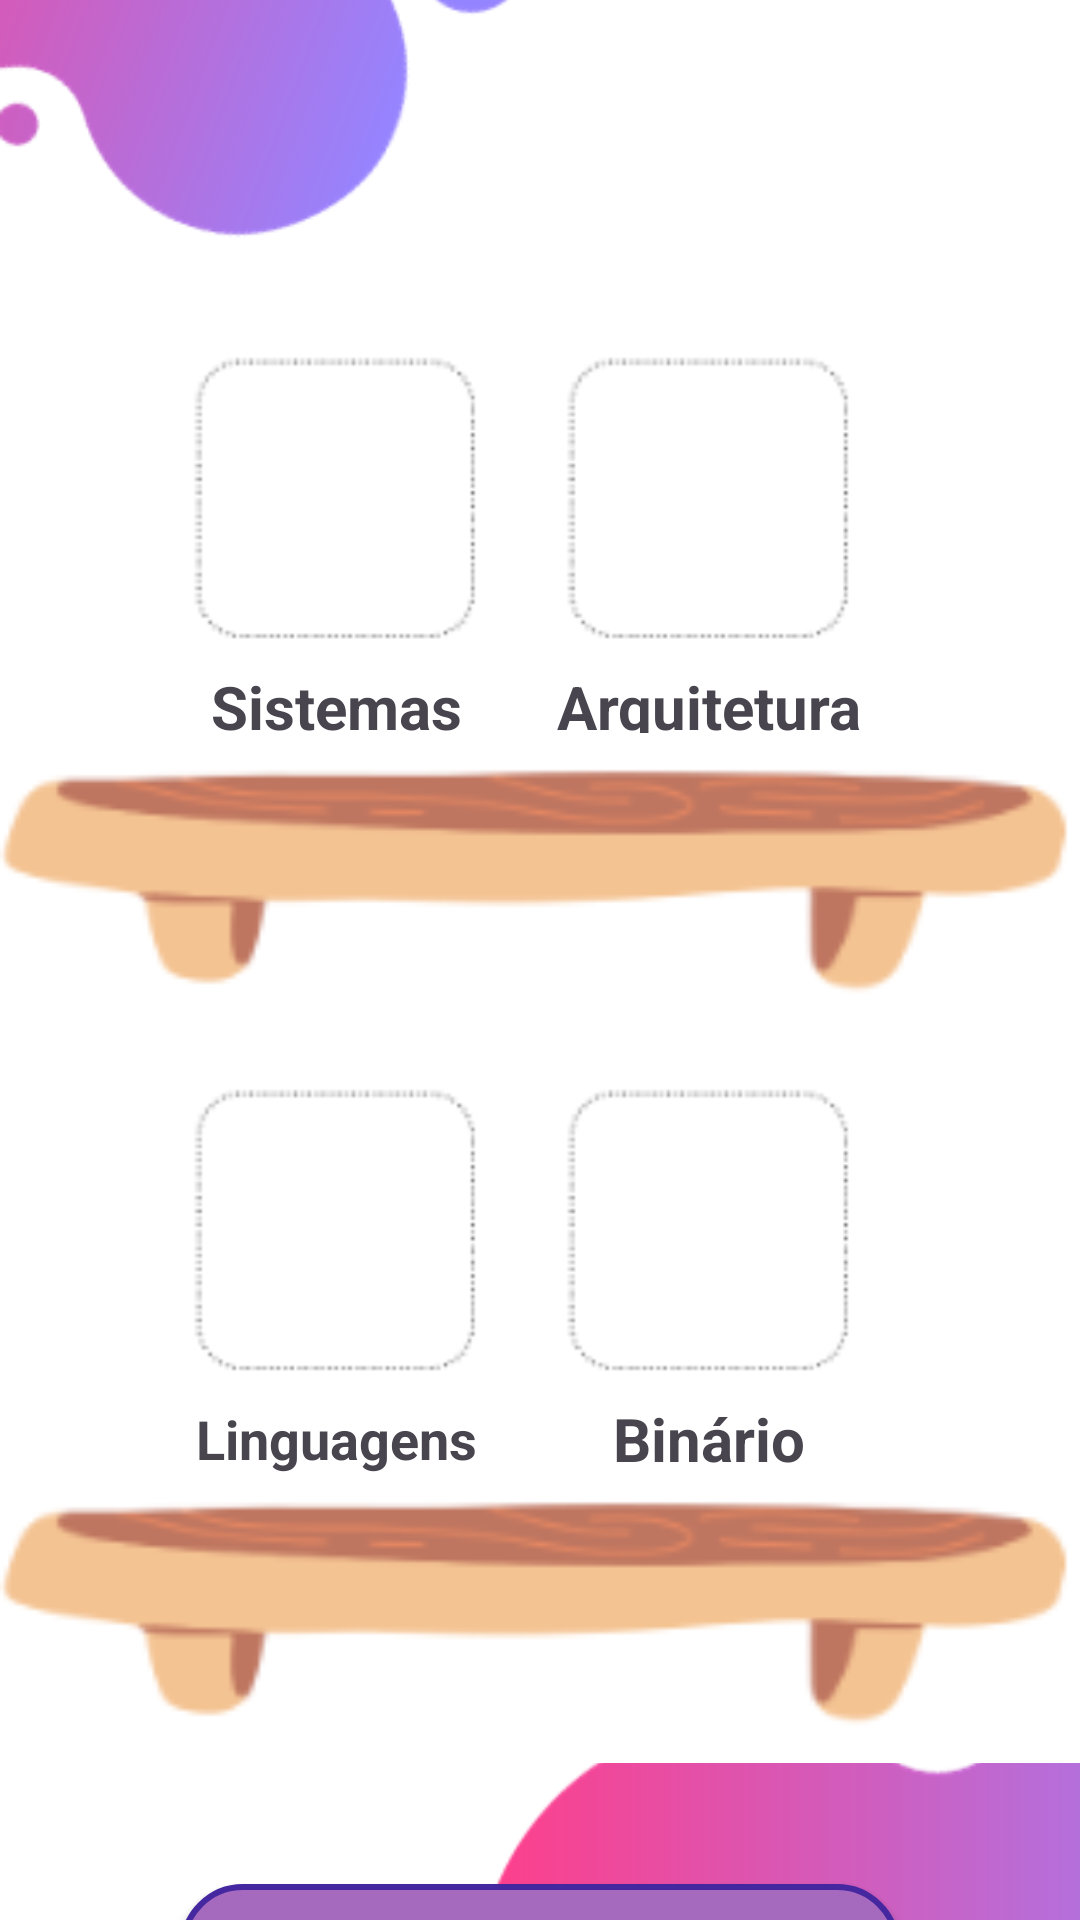

This screen was rendered from an Android layout file. Write that file and the resources it references.
<!-- AndroidManifest.xml: application theme Theme.AppCompCrianca -->
<!-- res/layout/trophy.xml -->
<?xml version="1.0" encoding="utf-8"?>
<androidx.constraintlayout.widget.ConstraintLayout
    xmlns:android="http://schemas.android.com/apk/res/android"
    xmlns:tools="http://schemas.android.com/tools"
    xmlns:app="http://schemas.android.com/apk/res-auto"
    android:layout_width="match_parent"
    android:layout_height="match_parent"
    tools:context=".Trophy">


    <ImageView
        android:id="@+id/backgroundImage"
        android:layout_width="match_parent"
        android:layout_height="match_parent"
        android:scaleType="centerCrop"
        android:src="@drawable/ppink"
        tools:layout_editor_absoluteX="0dp"
        tools:layout_editor_absoluteY="0dp" />

    <ImageView
        android:id="@+id/binarioTrophy"
        android:layout_width="100dp"
        android:layout_height="100dp"
        android:layout_marginTop="360dp"
        android:src="@drawable/pontilhado"
        app:layout_constraintEnd_toEndOf="parent"
        app:layout_constraintHorizontal_bias="0.713"
        app:layout_constraintStart_toStartOf="parent"
        app:layout_constraintTop_toTopOf="parent" />

    <TextView
        android:id="@+id/textView10"
        android:layout_width="102dp"
        android:layout_height="39dp"
        android:gravity="center"
        android:text="Binário"
        android:textSize="20dp"
        android:textStyle="bold"
        app:layout_constraintBottom_toTopOf="@+id/prateleira"
        app:layout_constraintEnd_toEndOf="parent"
        app:layout_constraintHorizontal_bias="0.718"
        app:layout_constraintStart_toStartOf="parent"
        app:layout_constraintTop_toBottomOf="@+id/binarioTrophy"
        app:layout_constraintVertical_bias="0.0" />

    <ImageView
        android:id="@+id/variaveisTrophy"
        android:layout_width="100dp"
        android:layout_height="100dp"
        android:layout_marginTop="116dp"
        android:src="@drawable/pontilhado"
        app:layout_constraintEnd_toEndOf="parent"
        app:layout_constraintHorizontal_bias="0.713"
        app:layout_constraintStart_toStartOf="parent"
        app:layout_constraintTop_toTopOf="parent" />

    <TextView
        android:id="@+id/textView5"
        android:layout_width="102dp"
        android:layout_height="39dp"
        android:gravity="center"
        android:text="Arquitetura"
        android:textSize="20dp"
        android:textStyle="bold"
        app:layout_constraintBottom_toTopOf="@+id/prateleira2"
        app:layout_constraintEnd_toEndOf="parent"
        app:layout_constraintHorizontal_bias="0.718"
        app:layout_constraintStart_toStartOf="parent"
        app:layout_constraintTop_toBottomOf="@+id/variaveisTrophy"
        app:layout_constraintVertical_bias="0.0" />

    <ImageView
        android:id="@+id/prateleira"
        android:layout_width="match_parent"
        android:layout_height="100dp"
        android:layout_marginTop="144dp"

        android:src="@drawable/prateleira"
        app:layout_constraintBottom_toBottomOf="parent"
        app:layout_constraintTop_toBottomOf="@+id/prateleira2"
        app:layout_constraintVertical_bias="0.0"
        tools:layout_editor_absoluteX="16dp" />

    <ImageView
        android:id="@+id/prateleira2"
        android:layout_width="match_parent"
        android:layout_height="100dp"
        android:layout_marginTop="244dp"

        android:src="@drawable/prateleira"
        app:layout_constraintBottom_toBottomOf="parent"
        app:layout_constraintEnd_toEndOf="parent"
        app:layout_constraintHorizontal_bias="1.0"
        app:layout_constraintStart_toStartOf="parent"
        app:layout_constraintTop_toTopOf="@+id/backgroundImage"
        app:layout_constraintVertical_bias="0.0" />

    <ImageView
        android:id="@+id/sistemasTrophy"
        android:layout_width="100dp"
        android:layout_height="100dp"
        android:layout_marginTop="116dp"
        android:src="@drawable/pontilhado"
        app:layout_constraintEnd_toEndOf="parent"
        app:layout_constraintHorizontal_bias="0.234"
        app:layout_constraintStart_toStartOf="parent"
        app:layout_constraintTop_toTopOf="parent" />

    <TextView
        android:layout_width="102dp"
        android:layout_height="39dp"
        android:gravity="center"
        android:text="Sistemas"
        android:textSize="20dp"
        android:textStyle="bold"
        app:layout_constraintBottom_toTopOf="@+id/prateleira2"
        app:layout_constraintEnd_toEndOf="parent"
        app:layout_constraintHorizontal_bias="0.236"
        app:layout_constraintStart_toStartOf="parent"
        app:layout_constraintTop_toBottomOf="@+id/sistemasTrophy"
        app:layout_constraintVertical_bias="0.0" />

    <ImageView
        android:id="@+id/linguagensTrophy"
        android:layout_width="100dp"
        android:layout_height="100dp"
        android:layout_marginTop="360dp"
        android:src="@drawable/pontilhado"
        app:layout_constraintEnd_toEndOf="parent"
        app:layout_constraintHorizontal_bias="0.234"
        app:layout_constraintStart_toStartOf="parent"
        app:layout_constraintTop_toTopOf="parent" />

    <TextView
        android:id="@+id/textView9"
        android:layout_width="102dp"
        android:layout_height="39dp"
        android:gravity="center"
        android:text="Linguagens"
        android:textSize="18dp"
        android:textStyle="bold"
        app:layout_constraintBottom_toTopOf="@+id/prateleira"
        app:layout_constraintEnd_toEndOf="parent"
        app:layout_constraintHorizontal_bias="0.236"
        app:layout_constraintStart_toStartOf="parent"
        app:layout_constraintTop_toBottomOf="@+id/linguagensTrophy"
        app:layout_constraintVertical_bias="0.0" />

    <Button
        android:id="@+id/btnMenu"
        android:layout_width="240dp"
        android:layout_height="wrap_content"
        android:layout_alignParentStart="true"
        android:layout_alignParentEnd="true"
        android:layout_marginTop="40dp"
        android:background="@drawable/button_backgroun"
        android:text="Menu"
        android:textColor="#ffffff"
        android:textSize="23sp"
        android:textStyle="bold"
        app:layout_constraintEnd_toEndOf="parent"
        app:layout_constraintStart_toStartOf="parent"
        app:layout_constraintTop_toBottomOf="@+id/prateleira" />


</androidx.constraintlayout.widget.ConstraintLayout>
<!-- resources referenced by this layout -->
<resources>
  <!-- drawable button_backgroun (drawable) -->
  <?xml version="1.0" encoding="utf-8"?>
  
  <shape xmlns:android="http://schemas.android.com/apk/res/android"
      android:shape="rectangle">
  
      
      <solid android:color="#A569BD" />
  
      
      <corners android:radius="20dp" />
  
      
      <stroke
          android:width="2dp"
          android:color="#4527A0" />
  
  </shape>
  <!-- drawable pontilhado: png bitmap (drawable, 2370 bytes) -->
  <!-- drawable ppink: png bitmap (drawable, 18318 bytes) -->
  <!-- drawable prateleira: png bitmap (drawable, 4960 bytes) -->
  <style name="Theme.AppCompCrianca" parent="Base.Theme.AppCompCrianca" />
  <style name="Base.Theme.AppCompCrianca" parent="Theme.Material3.DayNight.NoActionBar">
          
          
      </style>
</resources>
